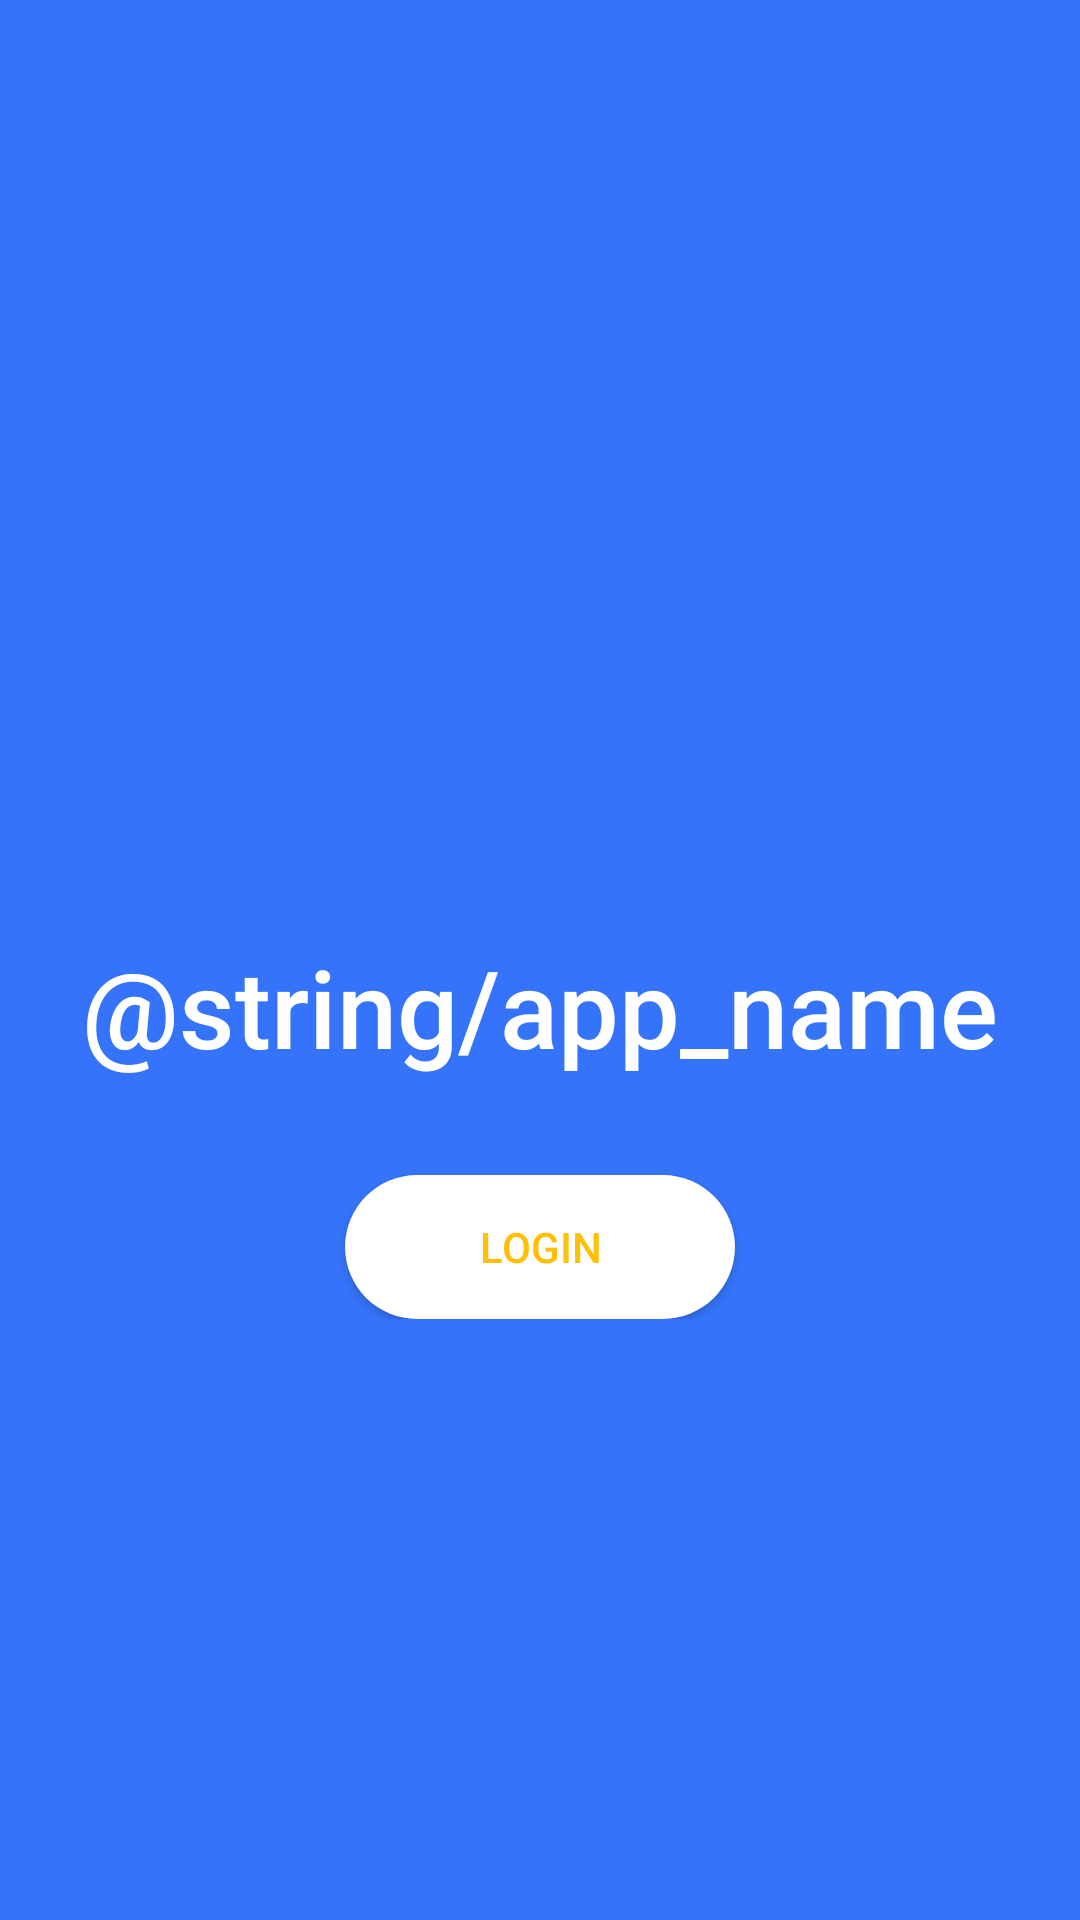

Write the Android layout XML for this screen, with the resource values it uses.
<!-- AndroidManifest.xml: application theme AppTheme -->
<!-- res/layout/activity_auth.xml -->
<?xml version="1.0" encoding="utf-8"?>
<FrameLayout xmlns:android="http://schemas.android.com/apk/res/android"
    android:layout_width="match_parent"
    android:layout_height="match_parent"
    android:background="@color/colorPrimary" >

    <LinearLayout
        android:layout_width="match_parent"
        android:layout_height="wrap_content"
        android:layout_gravity="center"
        android:orientation="vertical">

        <ImageView
            android:layout_width="93dp"
            android:layout_height="93dp"
            android:layout_gravity="center_horizontal"
            android:src="@drawable/icon"
            />

        <TextView
            android:layout_width="wrap_content"
            android:layout_height="wrap_content"
            android:layout_gravity="center_horizontal"
            android:layout_marginTop="18dp"
            android:text="@string/app_name"
            style="@style/TextStyle"
            />

        <Button
            android:id="@+id/btnAuthSignIn"
            style="@style/LoftButton"
            android:layout_width="130dp"
            android:layout_height="48dp"
            android:layout_gravity="center_horizontal"
            android:layout_marginTop="32dp"
            android:text="@string/loginText" />
    </LinearLayout>
</FrameLayout>
<!-- resources referenced by this layout -->
<resources>
  <color name="colorPrimary">#3574fa</color>
  <!-- drawable icon: svg bitmap (drawable, 1123 bytes) -->
  <string name="loginText">Login</string>
  <style name="LoftButton" parent="TextAppearance.AppCompat.Button">
          <item name="android:textSize">14sp</item>
          <item name="fontFamily">sans-serif-medium</item>
          <item name="textAllCaps">true</item>
          <item name="android:textColor">@color/colorAccent</item>
          <item name="android:background">@drawable/loft_button_background</item>
      </style>
  <style name="TextStyle">
          <item name="android:textSize">36sp</item>
          <item name="android:fontFamily">sans-serif-medium</item>
          <item name="android:textStyle">normal</item>
          <item name="android:textColor">@color/colorWhite</item>
      </style>
  <style name="AppTheme" parent="Theme.AppCompat.Light.DarkActionBar">
          
          <item name="colorPrimary">@color/colorPrimary</item>
          <item name="colorPrimaryDark">@color/colorPrimaryDark</item>
          <item name="colorAccent">@color/colorAccent</item>
      </style>
  <color name="colorAccent">#ffc107</color>
  <!-- drawable loft_button_background (drawable) -->
  <?xml version="1.0" encoding="utf-8"?>
  <shape xmlns:android="http://schemas.android.com/apk/res/android">
      <corners android:radius="29.5dp" />
      <solid android:color="#FFFFFF" />
  </shape>
  <color name="colorWhite">#FFFFFF</color>
  <color name="colorPrimaryDark">#19024C</color>
</resources>
